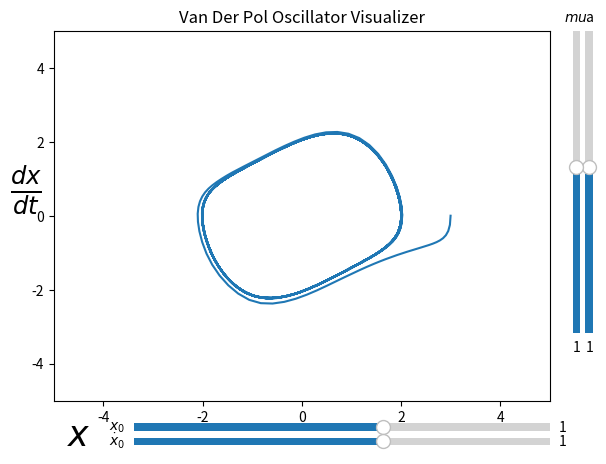

Recreate this plot in Python.
#library imports
import numpy as np
import matplotlib.pyplot as plt
from scipy.integrate import solve_ivp
from matplotlib.widgets import Slider

#This simple code demonstrates the effect of damping coefficients and intial conditions on the response and Limit Cycle of a Van Der Pol Oscillator


#instantiate constants\initial conditions
a = 1
mu = .5
w_0 = 1
x_0,x_dot_0  = 3,0

#Van Der Pol equation
def vdp(t,X):
	x,x_dot = X
	return [x_dot,-mu*(x**2-a**2)*x_dot - x*w_0**2]	

#Set Time Domain
l,r = 0,100
t = np.linspace(l,r,1000)

#Generate figure and set bounds
fig, ax = plt.subplots()
ax.set_ylim(-5,5)
ax.set_xlim(-5,5)

#Initilize Solution
sol = lambda x_0,x_dot_0: solve_ivp(vdp,[l,r],[x_0,x_dot_0],t_eval=t)
s_0 = solve_ivp(vdp,[l,r],[x_0,x_dot_0],t_eval=t)
ln, = ax.plot(s_0.y[0],s_0.y[1])

# Make a vertically oriented slider to control the a value
ax_a = fig.add_axes([0.95, 0.25, 0.0225, 0.63])
a_slider = Slider(
    ax=ax_a,
    label="a",
    valmin=-10,
    valmax=10,
    valinit=1,
    orientation="vertical"
)

# Make a vertically oriented slider to control the mu value
ax_mu = fig.add_axes([0.93, 0.25, 0.0225, 0.63])
mu_slider = Slider(
    ax=ax_mu,
    label=r"$mu$",
    valmin=-10,
    valmax=10,
    valinit=1,
    orientation="vertical"
)

# Make a horizontal slider to control the x_0.
ax_x_0 = fig.add_axes([0.25, 0.04, 0.65, 0.03])
x_0_slider = Slider(
    ax=ax_x_0,
    label=r'$x_0$',
    valmin=-5,
    valmax=5,
    valinit=1,
)

# Make a horizontal slider to control the x_dot_0.
ax_x_dot_0 = fig.add_axes([0.25, 0.01, 0.65, 0.03])
x_dot_0_slider = Slider(
    ax=ax_x_dot_0,
    label=r'$\dot{x}_0$',
    valmin=-5,
    valmax=5,
    valinit=1,
)

#Main update function, this will update the plot when a slider is changed
def update(val):
	global a,mu
	a = a_slider.val
	mu = mu_slider.val
	s = sol(x_0_slider.val,x_dot_0_slider.val)
	ln.set_data(s.y[0],s.y[1])
	fig.canvas.draw_idle()

#Add event listener to sliders
x_0_slider.on_changed(update)
x_dot_0_slider.on_changed(update)
a_slider.on_changed(update)
mu_slider.on_changed(update)

#Add info
ax.set_title('Van Der Pol Oscillator Visualizer')
ax.set_ylabel(r'$\frac{dx}{dt}$',rotation=0,fontsize=25)
ax.set_xlabel(r'$x$',fontsize=25)
ax.xaxis.set_label_coords(.05,-.05)

#plot :3
plt.show()
